Labelled photos from "data_for_modeling", an image-classification folder in zach-merritt/weedeater. The possible labels are: dirt, marigold, morning glory, pea, radish.

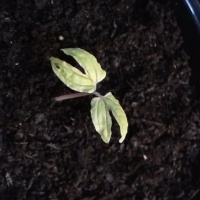
Label: morning glory

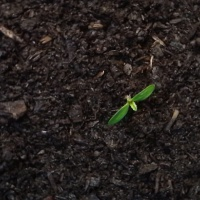
Label: marigold

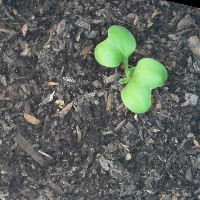
Label: radish

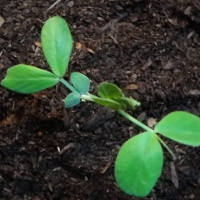
Label: pea

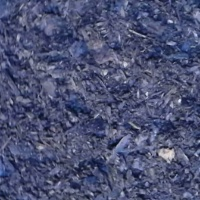
Label: dirt

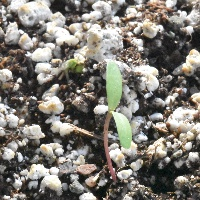
Label: marigold
